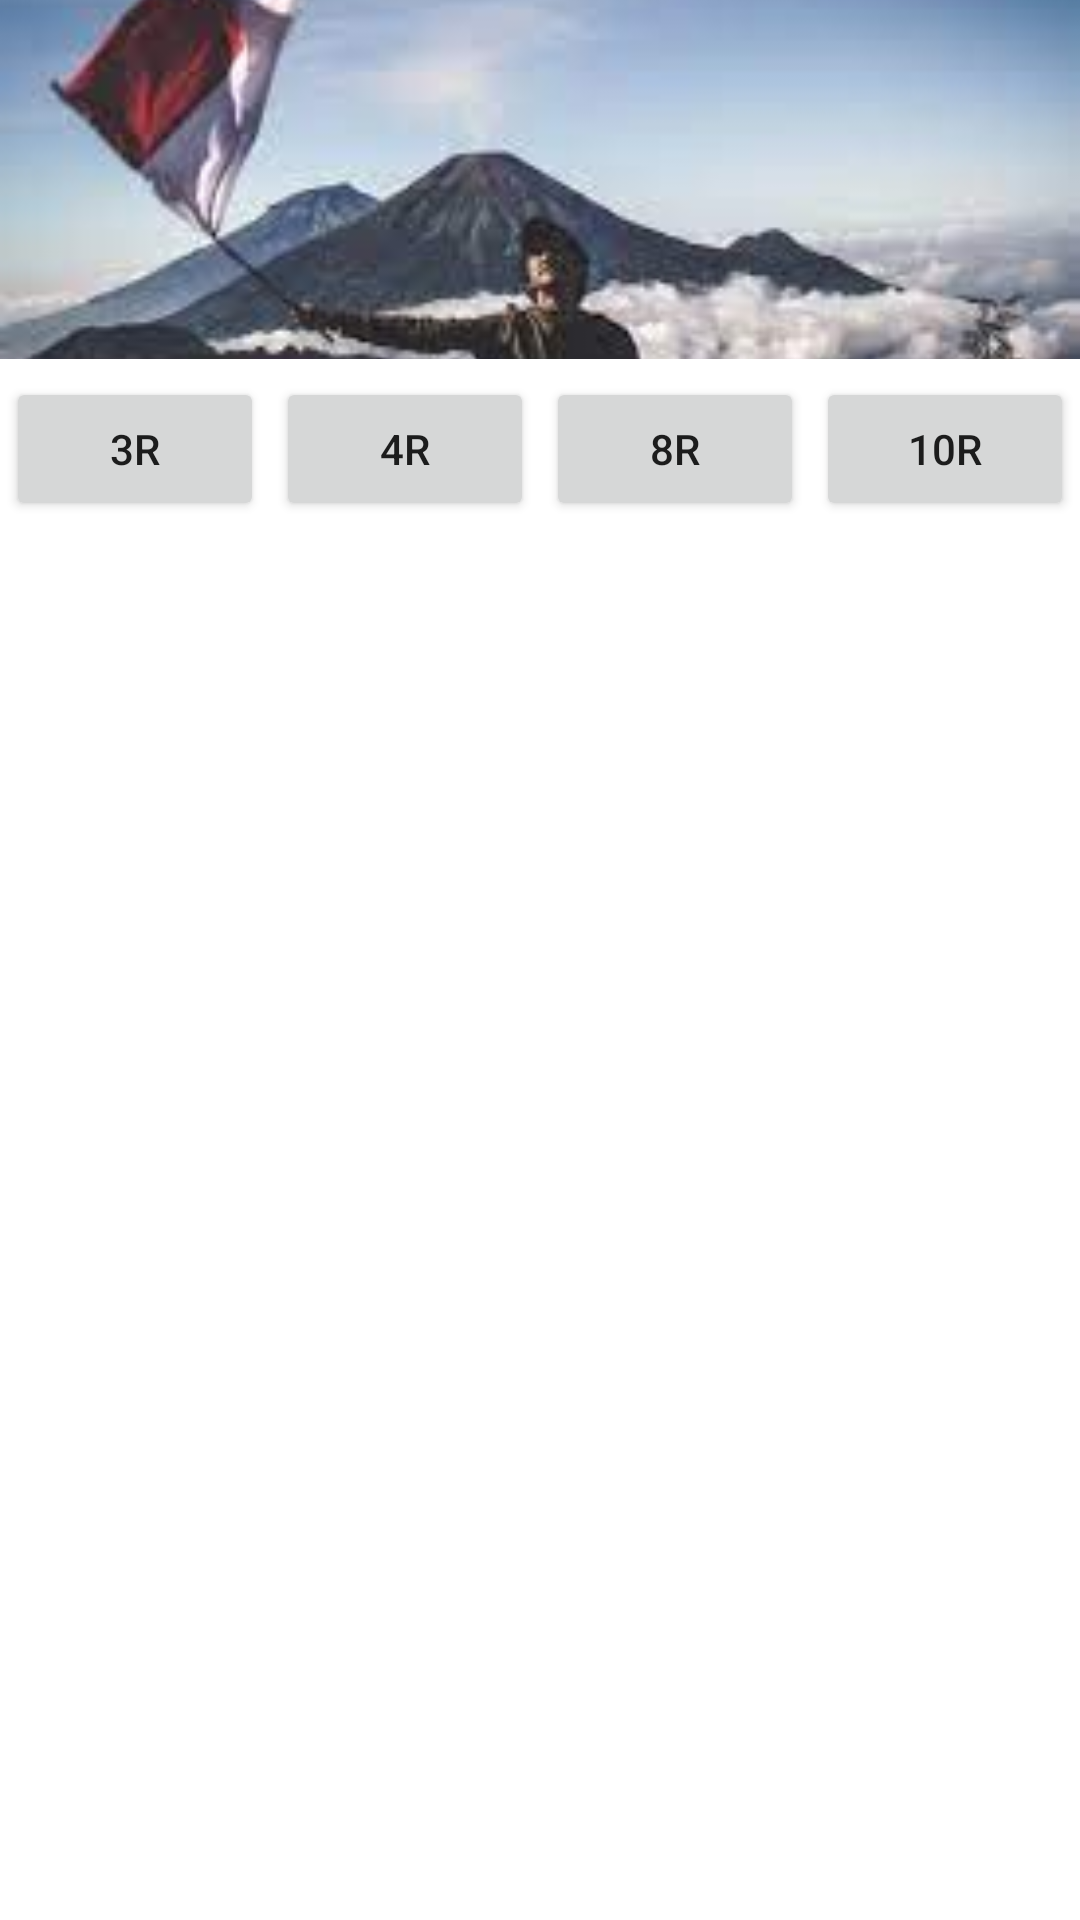

Android layout source for this screen:
<!-- AndroidManifest.xml: application theme Theme.Code_CetakFotoku_Modul2 -->
<!-- res/layout/katalog_foto_item.xml -->
<?xml version="1.0" encoding="utf-8"?>
<LinearLayout xmlns:android="http://schemas.android.com/apk/res/android"
    xmlns:app="http://schemas.android.com/apk/res-auto"
    android:layout_width="match_parent"
    android:layout_height="wrap_content"
    android:orientation="vertical">

    <ImageView
        android:id="@+id/iv_katalog_foto"
        android:layout_width="match_parent"
        android:layout_height="wrap_content"
        android:layout_weight="1"
        android:scaleType="centerCrop"
        app:srcCompat="@drawable/gunung" />

    <TextView
        android:id="@+id/tv_katalog_filename"
        android:layout_width="wrap_content"
        android:layout_height="wrap_content"
        android:layout_weight="1"
        android:text="TextView" />

    <Button
        android:id="@+id/btn_cetak"
        android:layout_width="match_parent"
        android:layout_height="wrap_content"
        android:layout_margin="2dp"
        android:layout_weight="1"
        android:text="CETAK" />

    <LinearLayout
        android:id="@+id/ll_ukuran"
        android:layout_width="match_parent"
        android:layout_height="match_parent"
        android:layout_weight="1"
        android:orientation="horizontal">

        <Button
            android:id="@+id/btn_3r"
            android:layout_width="wrap_content"
            android:layout_height="wrap_content"
            android:layout_weight="1"
            android:layout_margin="2dp"
            android:text="3R" />
        <Button
            android:id="@+id/btn_4r"
            android:layout_width="wrap_content"
            android:layout_height="wrap_content"
            android:layout_weight="1"
            android:layout_margin="2dp"
            android:text="4R" />
        <Button
            android:id="@+id/btn_8r"
            android:layout_width="wrap_content"
            android:layout_height="wrap_content"
            android:layout_weight="1"
            android:layout_margin="2dp"
            android:text="8R" />
        <Button
            android:id="@+id/btn_10r"
            android:layout_width="wrap_content"
            android:layout_height="wrap_content"
            android:layout_weight="1"
            android:layout_margin="2dp"
            android:text="10R" />
    </LinearLayout>
</LinearLayout>
<!-- resources referenced by this layout -->
<resources>
  <!-- drawable gunung: jpg bitmap (drawable, 6640 bytes) -->
  <style name="Theme.Code_CetakFotoku_Modul2" parent="Theme.MaterialComponents.DayNight.DarkActionBar">
          
          <item name="colorPrimary">@color/purple_500</item>
          <item name="colorPrimaryVariant">@color/purple_700</item>
          <item name="colorOnPrimary">@color/white</item>
          
          <item name="colorSecondary">@color/teal_200</item>
          <item name="colorSecondaryVariant">@color/teal_700</item>
          <item name="colorOnSecondary">@color/black</item>
          
          <item name="android:statusBarColor" tools:targetApi="l">?attr/colorPrimaryVariant</item>
          
      </style>
  <!-- not gathered from this repository: default colours our renderer supplied (Android Studio template values) -->
  <color name="purple_500">#FF6200EE</color>
  <color name="purple_700">#FF3700B3</color>
  <color name="teal_200">#FF03DAC5</color>
  <color name="teal_700">#FF018786</color>
  <color name="black">#FF000000</color>
  <color name="white">#FFFFFFFF</color>
</resources>
